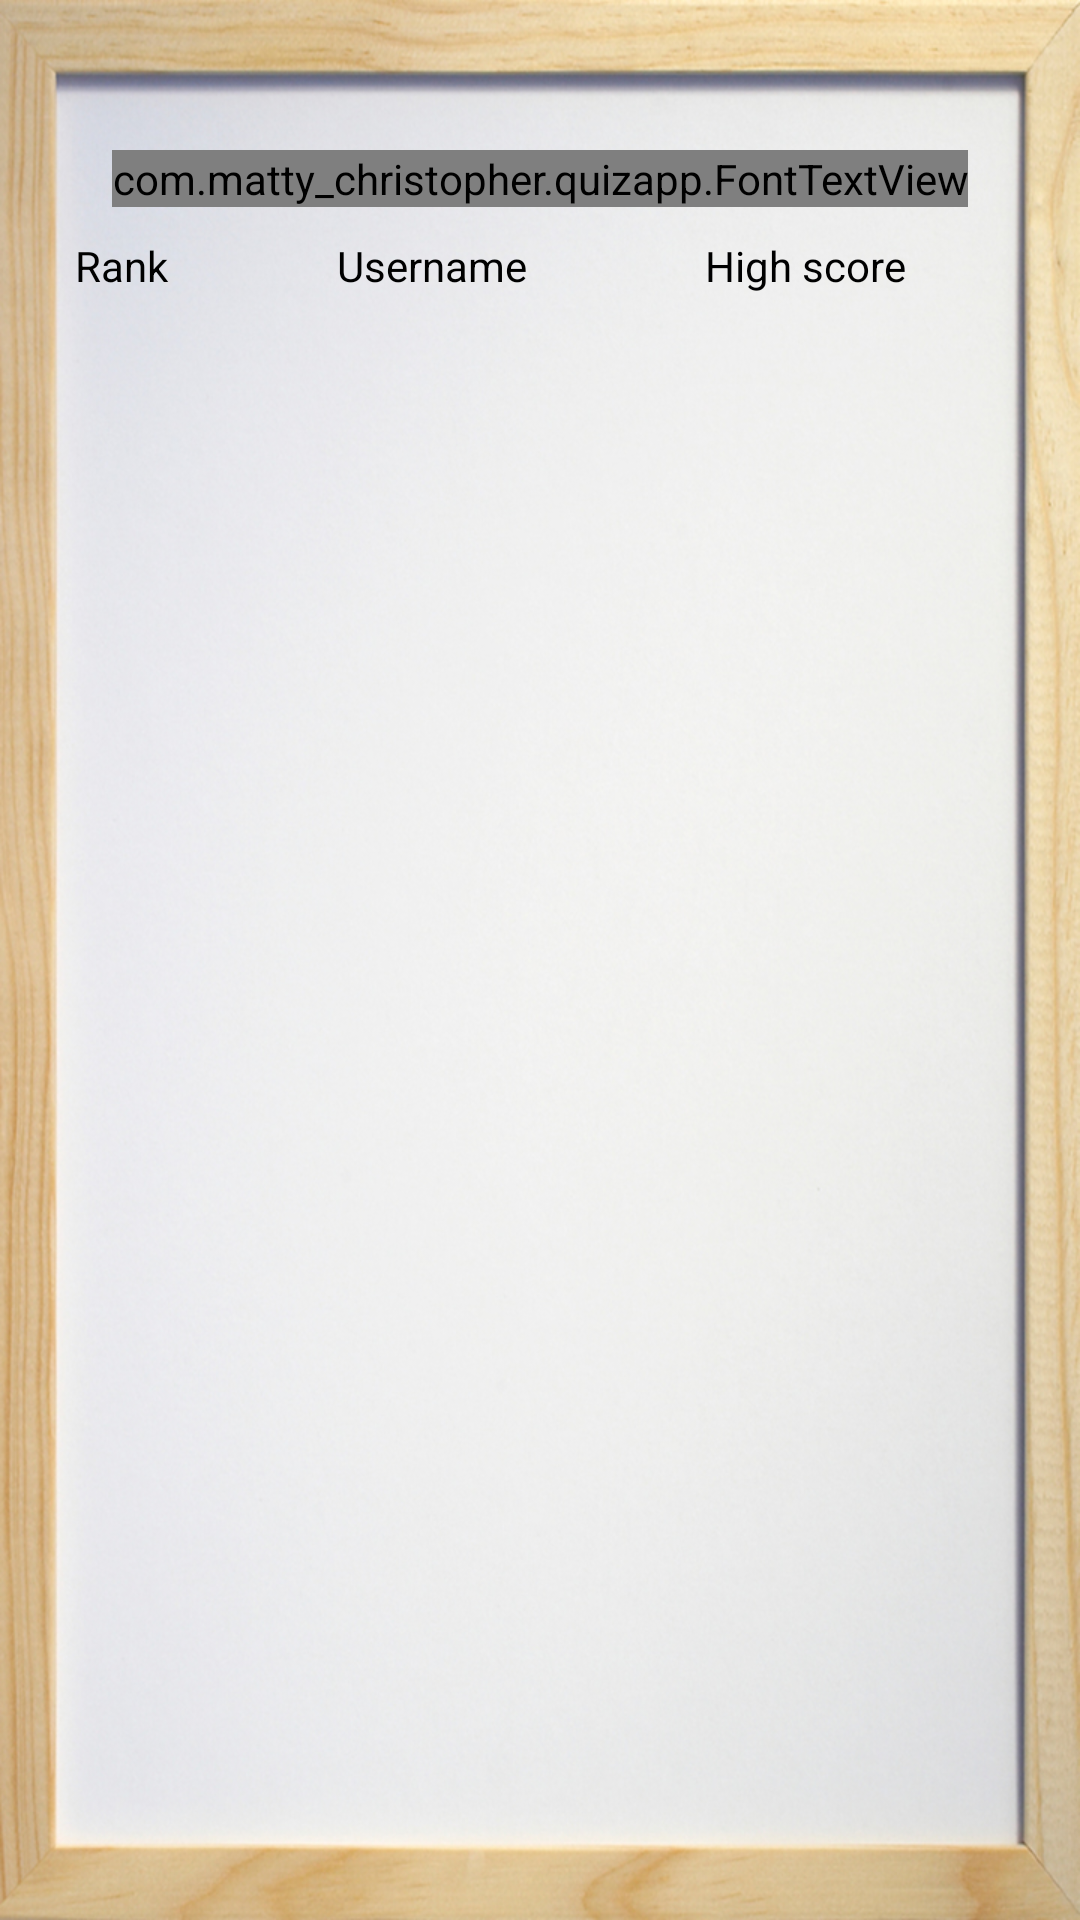

Reconstruct the res/layout file that produces this screen, plus the resources it refers to.
<!-- AndroidManifest.xml: application theme AppTheme -->
<!-- res/layout/activity_leaderboard.xml -->
<RelativeLayout xmlns:android="http://schemas.android.com/apk/res/android"
    xmlns:tools="http://schemas.android.com/tools"
    android:layout_width="match_parent"
    android:layout_height="match_parent"
    android:background="@drawable/background">


    <com.matty_christopher.quizapp.FontTextView
        android:gravity="center"
        android:layout_width="wrap_content"
        android:layout_height="wrap_content"
        android:text="Top 50 Highscores"
        android:layout_marginTop="50dp"
        android:textSize="35sp"
        android:textColor="#00BFFF"
        android:layout_alignParentTop="true"
        android:layout_centerHorizontal="true"
        android:id="@+id/leaderboard_heading"
        tools:ignore="HardcodedText" />

    <ScrollView
        android:layout_width="fill_parent"
        android:layout_height="fill_parent"
        android:scrollbarThumbVertical="@drawable/cell_shape"
        android:scrollbars="vertical"
        android:fillViewport="false"
        android:id="@+id/scrollBar_leaderboard"
        android:scrollbarAlwaysDrawVerticalTrack="true"
        android:scrollbarStyle="outsideInset"
        android:layout_below="@+id/leaderboard_heading"
        android:layout_marginLeft="15dp"
        android:layout_marginTop="10dp"
        android:layout_alignParentRight="true"
        android:layout_alignParentEnd="true"
        android:layout_marginRight="15dp"
        android:layout_marginBottom="50dp">

    <TableLayout
        android:stretchColumns="0,1,2"
        android:id="@+id/leaderboard_table"
        android:layout_height="wrap_content"
        android:layout_width="match_parent"
        android:layout_marginTop="0dp"
        android:layout_marginRight="13dp"
        android:layout_marginLeft="10dp">

        <TableRow
            android:layout_width="match_parent"
            android:layout_height="match_parent">

            <TextView
                android:text="Rank"
                android:textColor="#000000"
                android:layout_height="match_parent"
                android:gravity="start"
                android:layout_weight="1"
                android:layout_width="35dp"
                android:layout_marginBottom="15dp"
                tools:ignore="HardcodedText" />

            <TextView
                android:text="Username"
                android:textColor="#000000"
                android:layout_height="match_parent"
                android:gravity="center"
                android:layout_weight="1"
                android:layout_width="110dp"
                android:layout_marginBottom="15dp"
                tools:ignore="HardcodedText" />


            <TextView
                android:text="High score"
                android:textColor="#000000"
                android:layout_height="match_parent"
                android:gravity="center"
                android:layout_weight="1"
                android:layout_width="100dp"
                android:layout_marginBottom="15dp"
                tools:ignore="HardcodedText" />


        </TableRow>

    </TableLayout>

    </ScrollView>

</RelativeLayout>
<!-- resources referenced by this layout -->
<resources>
  <!-- drawable background: jpg bitmap (drawable-hdpi, 153700 bytes) -->
  <!-- drawable cell_shape (drawable-hdpi) -->
  <shape android:shape="rectangle"
      xmlns:android="http://schemas.android.com/apk/res/android">
      <gradient
          android:angle="45"
          android:centerColor="#00BFFF"
          android:endColor="#00BFFF"
          android:startColor="#00BFFF" />
      <corners android:radius="10dp" />
  </shape>
  <style name="AppTheme" parent="Theme.AppCompat.NoActionBar">
          
          <item name="android:windowBackground">@null</item>
      </style>
</resources>
